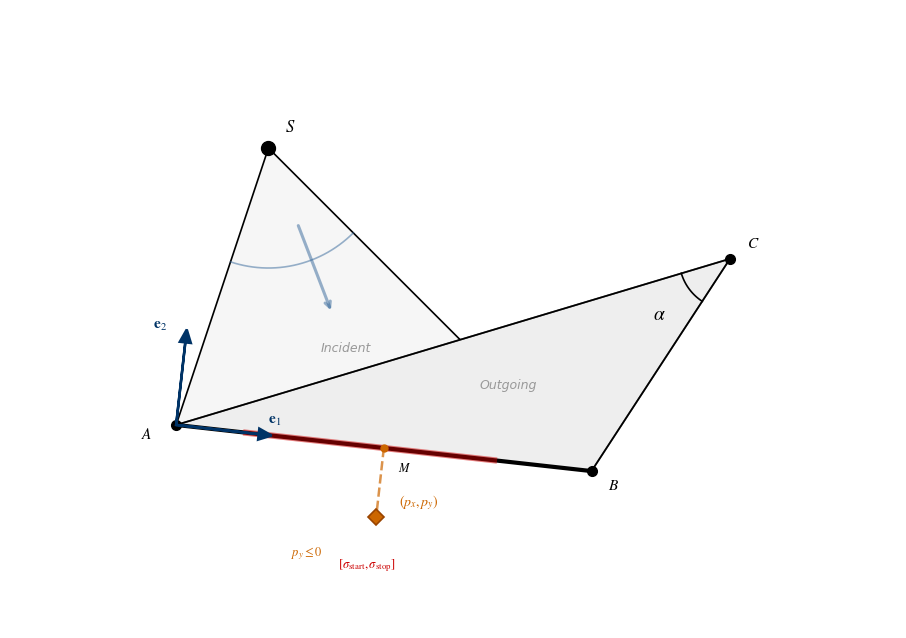

Source code (Python): (Note: this script raises an exception after producing the figure.)
"""
图1 改进版 — VTP局部波前传播几何构造
仅加3处标注: 入射面/出射面 + 传播箭头 + p_y<=0
全英文标注，匹配原图风格。另存为fig1_geometry_v2.png
"""
import matplotlib
matplotlib.use('Agg')
import matplotlib.pyplot as plt
import numpy as np

plt.rcParams['font.family'] = 'Times New Roman'
plt.rcParams['mathtext.fontset'] = 'stix'

fig, ax = plt.subplots(1, 1, figsize=(9, 6.5))
ax.set_aspect('equal')

# ── Vertices ──
S = np.array([1.0, 4.0])
A = np.array([0.0, 1.0])
B = np.array([4.5, 0.5])
C = np.array([6.0, 2.8])

# ── Triangles ──
ax.add_patch(plt.Polygon([S, A, B], facecolor='#F6F6F6', edgecolor='black', lw=1.2, zorder=1))
ax.add_patch(plt.Polygon([A, B, C], facecolor='#EEEEEE', edgecolor='black', lw=1.2, zorder=1))

# ── NEW: Incident / Outgoing face labels (subtle gray italic) ──
centroid_in = (S + A + B) / 3
ax.text(centroid_in[0], centroid_in[1], 'Incident', fontsize=9, color='#999999',
        ha='center', va='center', style='italic')
centroid_out = (A + B + C) / 3
ax.text(centroid_out[0]+0.1, centroid_out[1], 'Outgoing', fontsize=9, color='#999999',
        ha='center', va='center', style='italic')

# ── Vertices ──
ax.plot(S[0], S[1], 'o', color='black', markersize=10, zorder=10)
ax.plot(A[0], A[1], 'o', color='black', markersize=7, zorder=10)
ax.plot(B[0], B[1], 'o', color='black', markersize=7, zorder=10)
ax.plot(C[0], C[1], 'o', color='black', markersize=7, zorder=10)

ax.text(S[0]+0.18, S[1]+0.18, r'$S$', fontsize=12, fontweight='bold')
ax.text(A[0]-0.38, A[1]-0.15, r'$A$', fontsize=11, fontweight='bold')
ax.text(B[0]+0.18, B[1]-0.2, r'$B$', fontsize=11, fontweight='bold')
ax.text(C[0]+0.18, C[1]+0.12, r'$C$', fontsize=11, fontweight='bold')

# ── Edge AB (shared edge) — bold ──
ax.plot([A[0], B[0]], [A[1], B[1]], 'k-', lw=3.0, zorder=5)
mid_AB = (A + B) / 2

# ── Edges AC and BC ──
ax.plot([A[0], C[0]], [A[1], C[1]], 'k-', lw=1.3, alpha=0.6, zorder=2)
ax.plot([B[0], C[0]], [B[1], C[1]], 'k-', lw=1.3, alpha=0.6, zorder=2)

# ── NEW: Propagation arrow from S toward AB (no text, just arrow) ──
arrow_start = S + (mid_AB - S) * 0.25
arrow_end = S + (mid_AB - S) * 0.55
ax.annotate('', xy=arrow_end, xytext=arrow_start,
            arrowprops=dict(arrowstyle='->', color='#336699', lw=2.2, alpha=0.5), zorder=12)

# ── Window interval on AB ──
e1_dir = (B - A) / np.linalg.norm(B - A)
e2_dir = np.array([-e1_dir[1], e1_dir[0]])

interval_s = mid_AB + e1_dir * (-1.5)
interval_e = mid_AB + e1_dir * 1.2
ax.plot([interval_s[0], interval_e[0]], [interval_s[1], interval_e[1]],
        color='#CC0000', lw=4.5, alpha=0.5, zorder=6)
ax.text(mid_AB[0]-0.5, mid_AB[1]-1.3, r'$[\sigma_{\rm start},\sigma_{\rm stop}]$',
        fontsize=9, color='#CC0000', fontweight='bold')

# ── Pseudo-source ──
p_src = mid_AB - e2_dir * 0.75
ax.plot(p_src[0], p_src[1], 'D', color='#CC6600', markersize=8, markeredgecolor='#994400',
        markeredgewidth=1.2, zorder=10)
ax.text(p_src[0]+0.25, p_src[1]+0.12, r'$(p_x, p_y)$', fontsize=10, color='#CC6600', fontweight='bold')

# ── NEW: p_y <= 0 note (math font, works with Times New Roman) ──
ax.text(p_src[0]-0.75, p_src[1]-0.42, r'$p_y \leq 0$', fontsize=9, color='#CC6600',
        style='italic', ha='center')

# ── Point M and dashed line ──
ax.plot(mid_AB[0], mid_AB[1], 'o', color='#CC6600', markersize=5, zorder=10)
ax.text(mid_AB[0]+0.15, mid_AB[1]-0.25, r'$M$', fontsize=9)
ax.plot([mid_AB[0], p_src[0]], [mid_AB[1], p_src[1]], '--', color='#CC6600', lw=1.8, alpha=0.7, zorder=3)

# ── Local coordinate system at A ──
sc = 0.9
ax.arrow(A[0], A[1], e1_dir[0]*sc, e1_dir[1]*sc,
         head_width=0.12, head_length=0.14, fc='#003366', ec='#003366', lw=1.8, zorder=15)
ax.arrow(A[0], A[1], e2_dir[0]*sc, e2_dir[1]*sc,
         head_width=0.12, head_length=0.14, fc='#003366', ec='#003366', lw=1.8, zorder=15)
ax.text(A[0]+e1_dir[0]*sc+0.1, A[1]+e1_dir[1]*sc+0.12,
        r'$\mathbf{e}_1$', fontsize=11, color='#003366', fontweight='bold')
ax.text(A[0]+e2_dir[0]*sc-0.35, A[1]+e2_dir[1]*sc+0.15,
        r'$\mathbf{e}_2$', fontsize=11, color='#003366', fontweight='bold')

# ── Angle α at C ──
a1 = np.arctan2(A[1]-C[1], A[0]-C[0])
a2 = np.arctan2(B[1]-C[1], B[0]-C[0])
th = np.linspace(a1, a2, 40)
r = 0.55
ax.plot(C[0]+r*np.cos(th), C[1]+r*np.sin(th), 'k-', lw=1.2, zorder=3)
mid_angle = (a1 + a2) / 2
alpha_r = r + 0.3
ax.text(C[0]+alpha_r*np.cos(mid_angle)-0.15, C[1]+alpha_r*np.sin(mid_angle)-0.15,
        r'$\alpha$', fontsize=14, fontweight='bold')

# ── Wavefront arc ──
th_w = np.linspace(np.arctan2(A[1]-S[1], A[0]-S[0]), np.arctan2(B[1]-S[1], B[0]-S[0]), 30)
ax.plot(S[0]+1.3*np.cos(th_w), S[1]+1.3*np.sin(th_w), color='#336699', lw=1.2, alpha=0.5, zorder=2)

ax.set_xlim(-1.8, 7.8)
ax.set_ylim(-1.2, 5.5)
ax.axis('off')

plt.tight_layout(pad=0.5)
plt.savefig('e:/vtp_geodesic/论文截图/fig1_geometry_v2.png', dpi=400,
            bbox_inches='tight', facecolor='white', edgecolor='none')
plt.close()
print('图1改进版(v2, English labels) → 论文截图/fig1_geometry_v2.png')
